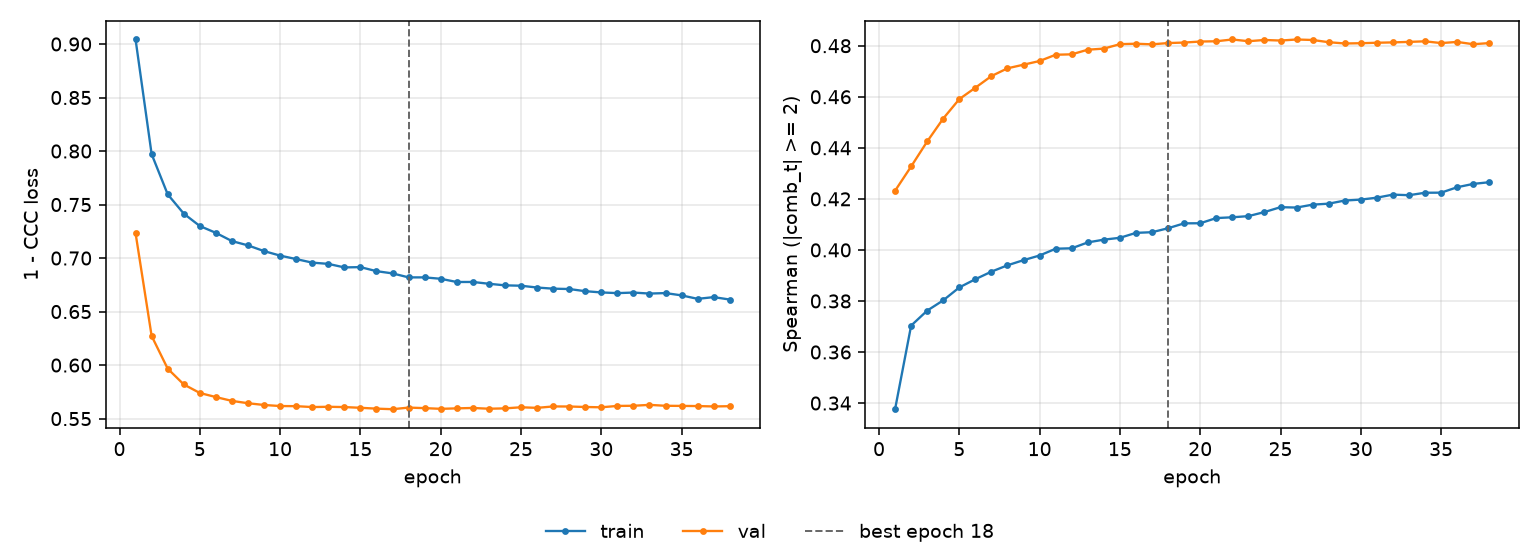

Source data for this figure (header and first rows):
epoch, tr_loss, vl_loss, tr_sp, vl_sp, is_best
1, 0.9042, 0.7232, 0.3376, 0.4232, False
2, 0.7971, 0.6272, 0.3704, 0.4327, False
3, 0.7595, 0.5967, 0.3762, 0.4425, False
4, 0.7415, 0.5819, 0.3803, 0.4515, False
5, 0.7299, 0.5739, 0.3853, 0.4591, False
6, 0.7235, 0.5701, 0.3885, 0.4636, False
7, 0.7159, 0.5665, 0.3915, 0.4681, False
8, 0.7118, 0.5644, 0.394, 0.4712, False
9, 0.7065, 0.5627, 0.396, 0.4726, False
10, 0.7023, 0.5617, 0.3978, 0.474, False
11, 0.699, 0.5616, 0.4005, 0.4765, False
12, 0.6957, 0.5608, 0.4006, 0.4766, False
13, 0.6946, 0.561, 0.4029, 0.4784, False
14, 0.6913, 0.5608, 0.404, 0.4789, False
15, 0.6915, 0.5601, 0.4047, 0.4806, False
16, 0.6878, 0.5593, 0.4067, 0.4808, False
17, 0.6857, 0.5588, 0.4069, 0.4805, False
18, 0.6819, 0.5603, 0.4085, 0.481, True
19, 0.6819, 0.5598, 0.4104, 0.4812, False
20, 0.6806, 0.5591, 0.4104, 0.4816, False
21, 0.6776, 0.5596, 0.4125, 0.4818, False
22, 0.6777, 0.5599, 0.4128, 0.4824, False
23, 0.676, 0.5592, 0.4132, 0.4818, False
24, 0.6745, 0.5596, 0.4148, 0.4823, False
25, 0.6742, 0.5606, 0.4167, 0.482, False
26, 0.6725, 0.56, 0.4166, 0.4824, False
27, 0.6714, 0.5614, 0.4177, 0.4823, False
28, 0.6711, 0.5613, 0.4181, 0.4814, False
29, 0.6691, 0.5608, 0.4193, 0.4809, False
30, 0.6679, 0.5606, 0.4197, 0.481, False
31, 0.6672, 0.5618, 0.4205, 0.4812, False
32, 0.6678, 0.562, 0.4217, 0.4813, False
33, 0.6668, 0.5628, 0.4214, 0.4815, False
34, 0.6673, 0.562, 0.4224, 0.4817, False
35, 0.6651, 0.5619, 0.4224, 0.481, False
36, 0.6619, 0.5617, 0.4246, 0.4815, False
37, 0.6635, 0.5614, 0.4259, 0.4806, False
38, 0.6612, 0.5616, 0.4265, 0.481, False
